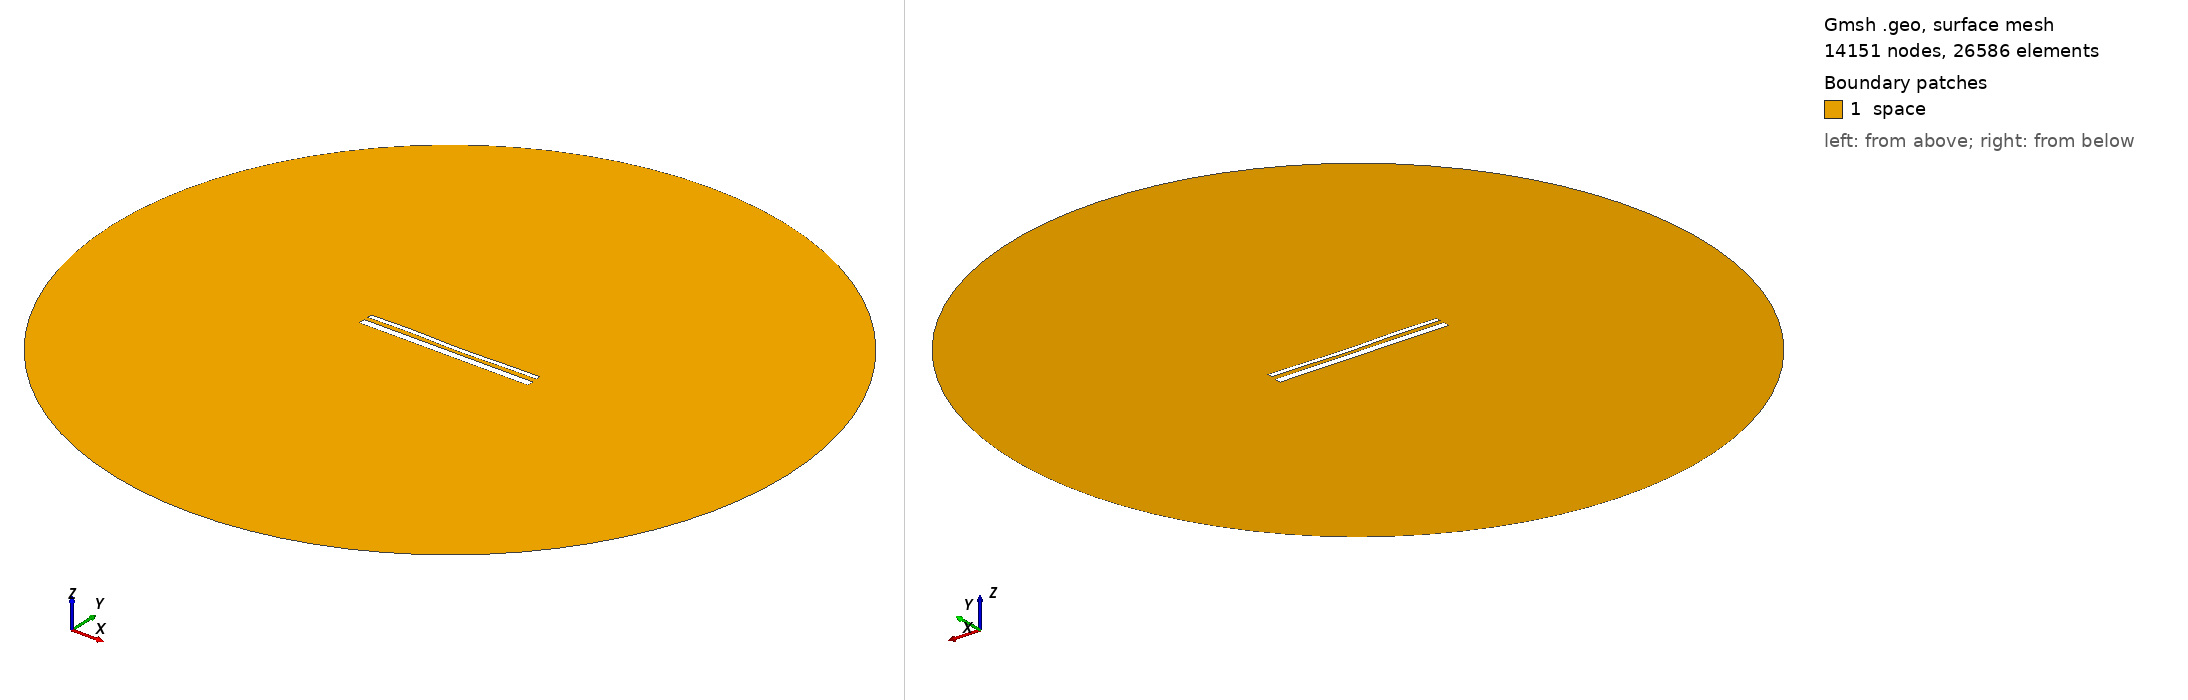

Gmsh geometry script, surface-meshed: 14151 nodes, 26586 surface elements. Boundary patches (legend numbers): 1 space. Left view from above one corner, right view from below the opposite corner. Legend entries are the model's physical surfaces. The drawing asked Gmsh for element sizes between 1% and 20% of the model's largest extent; the script's own settings can give other sizes.

=== 14775.geo (drawn) ===
//---------------------------------------
// Geometry kernel
//---------------------------------------

SetFactory("OpenCASCADE");



//---------------------------------------
// Parameters of the geometry
//---------------------------------------

// Overetch of the upper plate
overetch = 0.5;

// Distance between the plates
distance = 2.25;

// Discretization over the x axis (for the deformation)
nx = 50; 

// Length of the plate
L = 100 - overetch; 

// Number of modes
n = 4; 

// 1st mode coefficient
coeff(1) = 0.07499999999999998;
beta(1) = 0.596864 * 3.1415926535 / L;

// 2nd mode coefficient
coeff(2) = -0.15;
beta(2) = 1.49418 * 3.1415926535 / L;

// 3rd mode coefficient
coeff(3) = 0.15;
beta(3) = 2.50025 * 3.1415926535 / L;

// 4th mode coefficient
coeff(4) = 0.15;
beta(4) = 3.49999 * 3.1415926535 / L;



//---------------------------------------
// Upper plate (deformed rectangle)
//---------------------------------------

// Coordiantes of the upper plate
xmin = -50;
xmax = 50 - overetch;

// Height of the upper plate
yheight = 4 - 2 * overetch;

// Indexes of the points
UpperID[] = {};
LowerID[] = {};
LeftID[] = {};
RightID[] = {};

// Point index
p = 1;

// Horizontal edges
For i In {1:nx}
    x = xmin + (i-1)*(xmax - xmin)/(nx-1);

    y_bottom = distance / 2 + overetch;
    For j In {1:n}
        C = (Cosh(beta(j)*L) + Cos(beta(j)*L)) / (Sinh(beta(j)*L) + Sin(beta(j)*L));
        y_bottom  = y_bottom + coeff(j) * (Cosh(beta(j)*(x+50)) - Cos(beta(j)*(x+50)) - C * (Sinh(beta(j)*(x+50)) - Sin(beta(j)*(x+50))));
    EndFor

    y_top = y_bottom + yheight;

    Point(p) = {x, y_top, 0, 1.0};
    UpperID[i] = p;
    p = p + 1;

    Point(p) = {x, y_bottom, 0, 1.0};
    LowerID[i] = p;
    p = p + 1;
EndFor

// Create point lists
UpperPts[] = {}; LowerPts[] = {};
For i In {1:nx}
  UpperPts[] += {UpperID[i]};
  LowerPts[] += {LowerID[i]};
EndFor

// Build splines
Spline(1) = {UpperPts[]};
Spline(2) = {LowerPts[]};
Line(3) = {LowerPts[nx-1], UpperPts[nx-1]};
Line(4) = {LowerPts[0], UpperPts[0]};

// Build the plane surface
Curve Loop(1) = {2, 3, -1, -4};
Plane Surface(1) = {1};



//---------------------------------------
// Lower plate (rectangle)
//---------------------------------------

// Vertices
Point(1001) = {-50, -1, 0, 1.0};
Point(1002) = { 50, -1, 0, 1.0};
Point(1003) = { 50,  -5, 0, 1.0};
Point(1004) = {-50,  -5, 0, 1.0};

// Edges
Line(5) = {1001, 1002};
Line(6) = {1002, 1003};
Line(7) = {1003, 1004};
Line(8) = {1004, 1001};

// Plane surface
Line Loop(2) = {5, 6, 7, 8};
Plane Surface(2) = {2}; 



//---------------------------------------
// Outer (fictious) boundary
//---------------------------------------

// Points
Point(1005) = {0, 0, 0};       // Center
Point(1006) = {200, 0, 0};     // Start point
Point(1007) = {0, 200, 0};     // 90 degrees
Point(1008) = {-200, 0, 0};    // 180 degrees
Point(1009) = {0, -200, 0};    // 270 degrees

// Circle arcs (each needs start, center, end)
Circle(9) = {1006, 1005, 1007};
Circle(10) = {1007, 1005, 1008};
Circle(11) = {1008, 1005, 1009};
Circle(12) = {1009, 1005, 1006};

// Plane surface for the entire domain
Curve Loop(3) = {9, 10, 11, 12};
Surface(3) = {3};

// Subtract the plates from the whole domain to obtain the actual domain where we want to solve the equations
BooleanDifference{ Surface{3}; Delete; }{ Surface{1}; Surface{2}; Delete; }




//---------------------------------------
// Transfinite Lines/Curves
//---------------------------------------

// Set the number of points on the boundaries
r = 7;

// Plates
Transfinite Curve {1, 2} = 50*r Using Progression 1;
Transfinite Curve {3, 4} = 2*r Using Progression 1;
Transfinite Line {5, 7} = 50*r Using Progression 1;
Transfinite Line {6, 8} = 2*r Using Progression 1;

// Outer boundary
Transfinite Line {9, 10, 11, 12} = 20 Using Progression 1;



//---------------------------------------
// Physical groups
//---------------------------------------                

// Physical curves (boundaries)
Physical Line("force_segment", 10) = {2};
Physical Line("upper_plate", 11) = {1, 3, 4};
Physical Line("lower_plate", 12) = {5, 6, 7, 8};
Physical Line("boundary", 20) = {9, 10, 11, 12};

// Physical Surfaces
Physical Surface("space", 30) = {3};



//---------------------------------------
// 6. Generate the Mesh
//---------------------------------------

// 2D mesh generation
Mesh 2;
